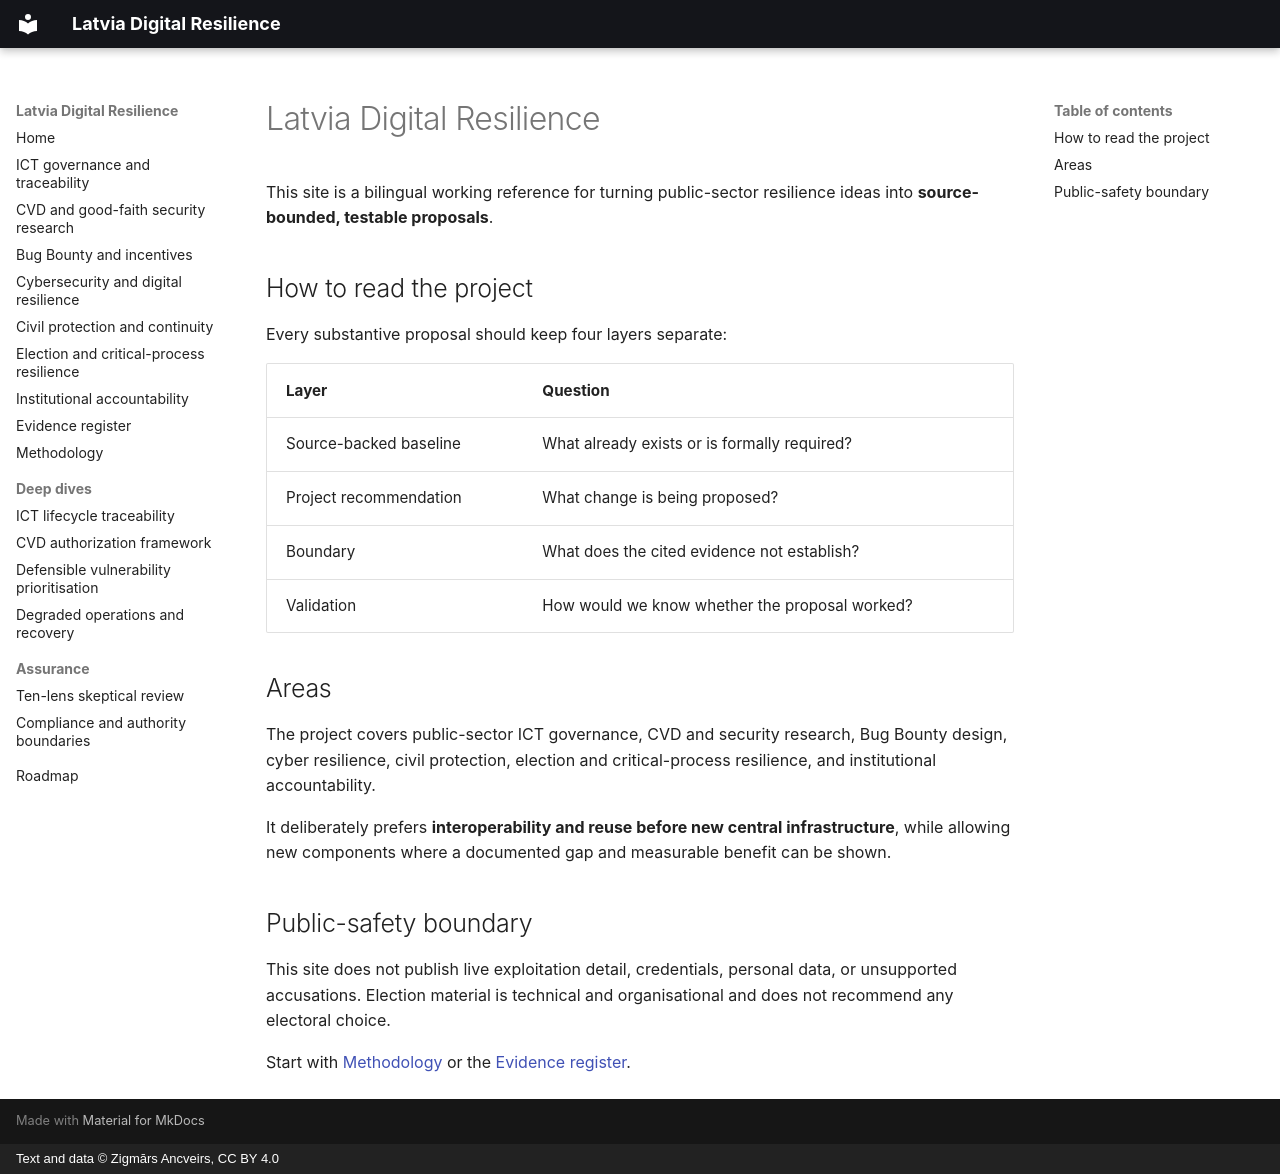

repository: ancveirs-lv/latvia-digital-resilience · page: en/index.html · generator: mkdocs · copyright: Text and data © Zigmārs Ancveirs, CC BY 4.0

---
title: Latvia Digital Resilience
description: Evidence-based proposals for digital governance, cybersecurity, civil protection and critical-process resilience in Latvia.
---

# Latvia Digital Resilience

This site is a bilingual working reference for turning public-sector resilience ideas into **source-bounded, testable proposals**.

## How to read the project

Every substantive proposal should keep four layers separate:

| Layer | Question |
|---|---|
| Source-backed baseline | What already exists or is formally required? |
| Project recommendation | What change is being proposed? |
| Boundary | What does the cited evidence not establish? |
| Validation | How would we know whether the proposal worked? |

## Areas

The project covers public-sector ICT governance, CVD and security research, Bug Bounty design, cyber resilience, civil protection, election and critical-process resilience, and institutional accountability.

It deliberately prefers **interoperability and reuse before new central infrastructure**, while allowing new components where a documented gap and measurable benefit can be shown.

## Public-safety boundary

This site does not publish live exploitation detail, credentials, personal data, or unsupported accusations. Election material is technical and organisational and does not recommend any electoral choice.

Start with [Methodology](methodology.md) or the [Evidence register](evidence-register.md).
